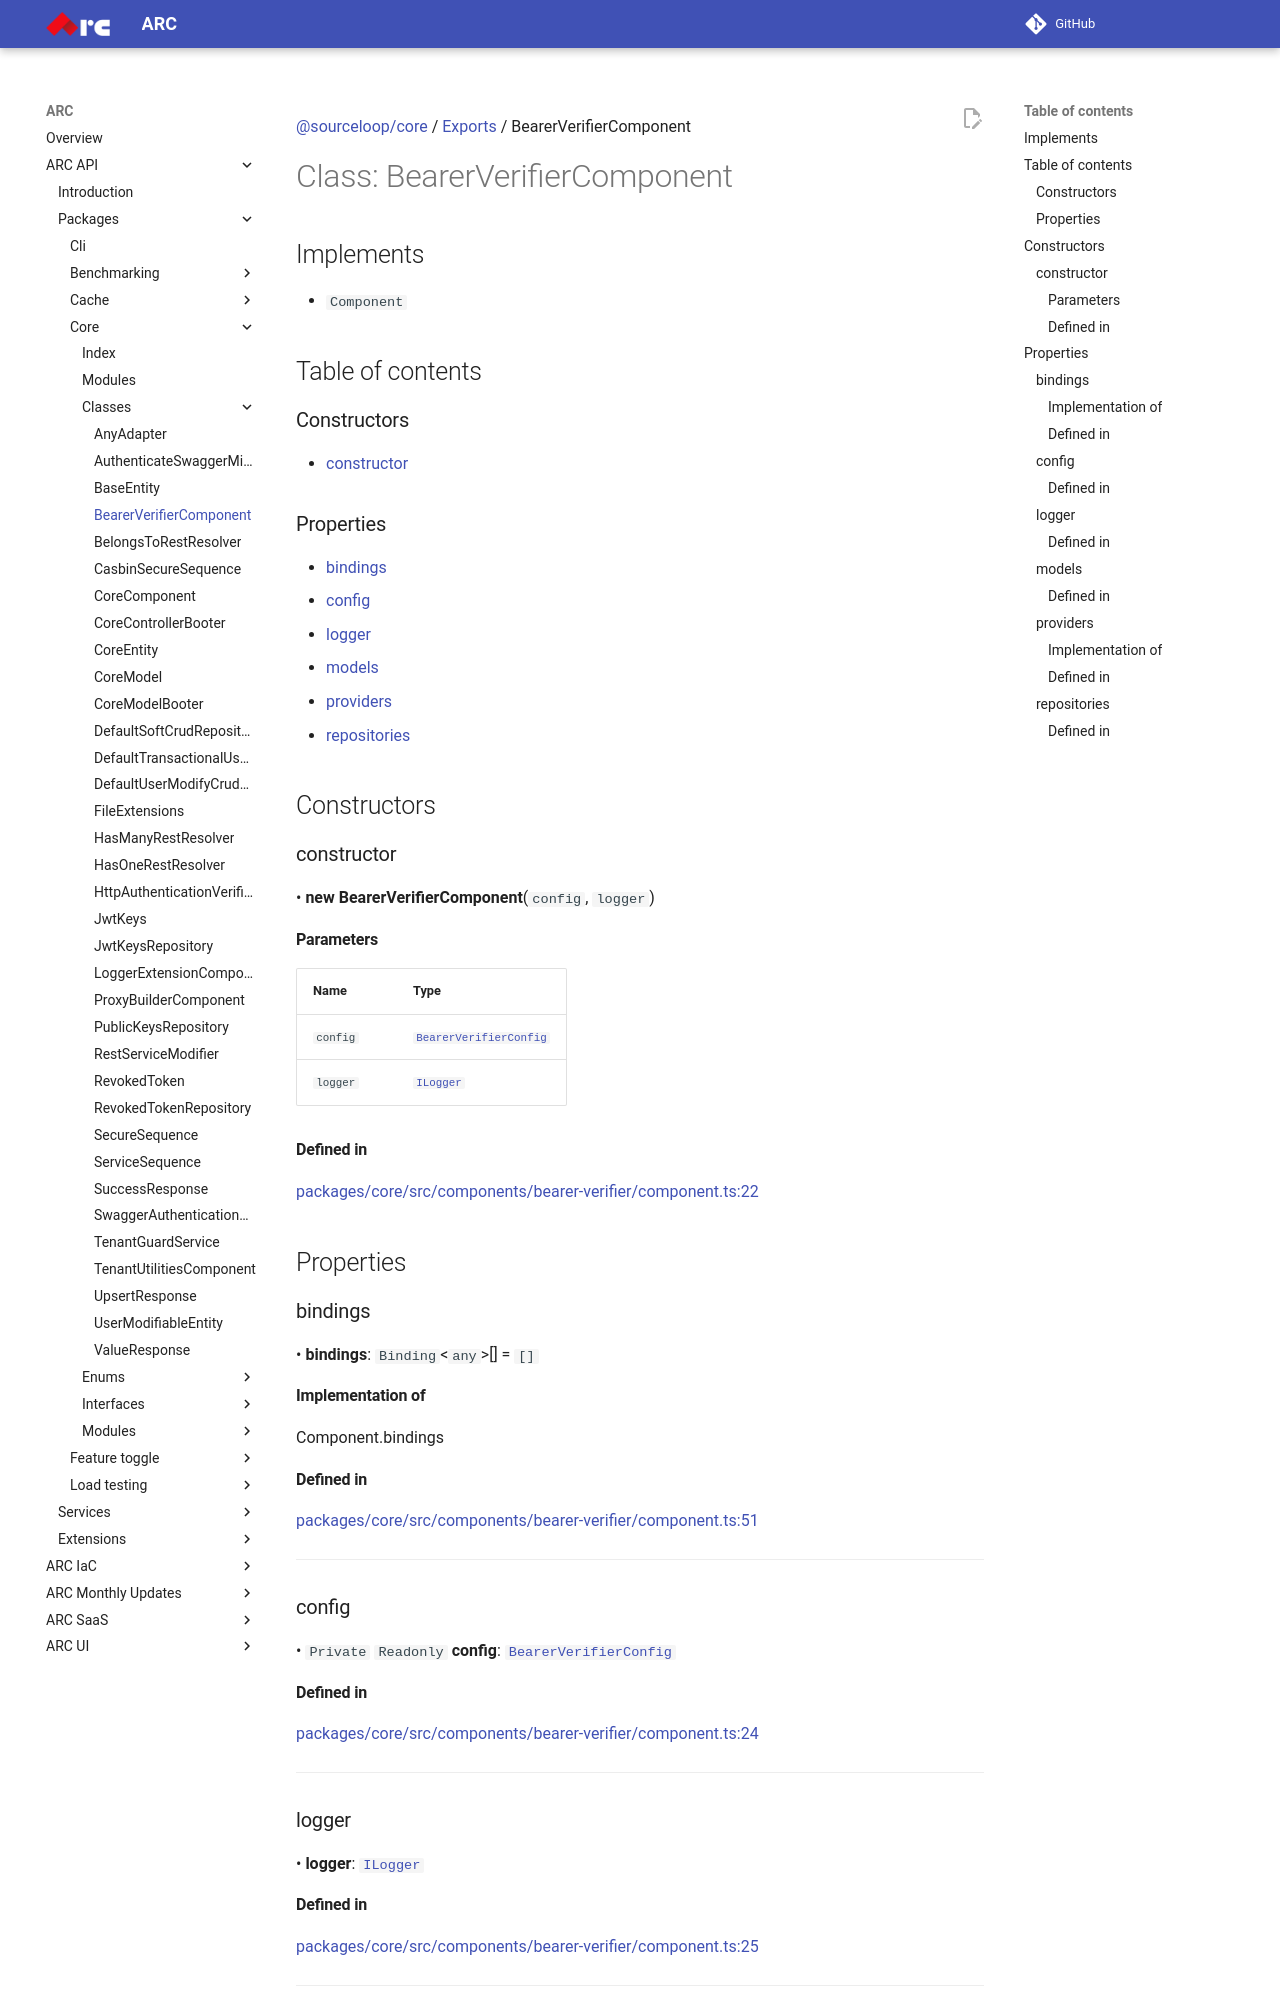

repository: sourcefuse/arc-docs · page: arc-api-docs/packages/core/classes/BearerVerifierComponent/index.html · generator: mkdocs

[@sourceloop/core](../README.md) / [Exports](../modules.md) / BearerVerifierComponent

# Class: BearerVerifierComponent

## Implements

- `Component`

## Table of contents

### Constructors

- [constructor](BearerVerifierComponent.md#constructor)

### Properties

- [bindings](BearerVerifierComponent.md#bindings)
- [config](BearerVerifierComponent.md#config)
- [logger](BearerVerifierComponent.md#logger)
- [models](BearerVerifierComponent.md#models)
- [providers](BearerVerifierComponent.md#providers)
- [repositories](BearerVerifierComponent.md#repositories)

## Constructors

### constructor

• **new BearerVerifierComponent**(`config`, `logger`)

#### Parameters

| Name | Type |
| :------ | :------ |
| `config` | [`BearerVerifierConfig`](../interfaces/BearerVerifierConfig.md) |
| `logger` | [`ILogger`](../interfaces/ILogger.md) |

#### Defined in

[packages/core/src/components/bearer-verifier/component.ts:22](https://github.com/sourcefuse/loopback4-microservice-catalog/blob/eb9d4d57/packages/core/src/components/bearer-verifier/component.ts#L22)

## Properties

### bindings

• **bindings**: `Binding`<`any`\>[] = `[]`

#### Implementation of

Component.bindings

#### Defined in

[packages/core/src/components/bearer-verifier/component.ts:51](https://github.com/sourcefuse/loopback4-microservice-catalog/blob/eb9d4d57/packages/core/src/components/bearer-verifier/component.ts#L51)

___

### config

• `Private` `Readonly` **config**: [`BearerVerifierConfig`](../interfaces/BearerVerifierConfig.md)

#### Defined in

[packages/core/src/components/bearer-verifier/component.ts:24](https://github.com/sourcefuse/loopback4-microservice-catalog/blob/eb9d4d57/packages/core/src/components/bearer-verifier/component.ts#L24)

___

### logger

• **logger**: [`ILogger`](../interfaces/ILogger.md)

#### Defined in

[packages/core/src/components/bearer-verifier/component.ts:25](https://github.com/sourcefuse/loopback4-microservice-catalog/blob/eb9d4d57/packages/core/src/components/bearer-verifier/component.ts#L25)

___
